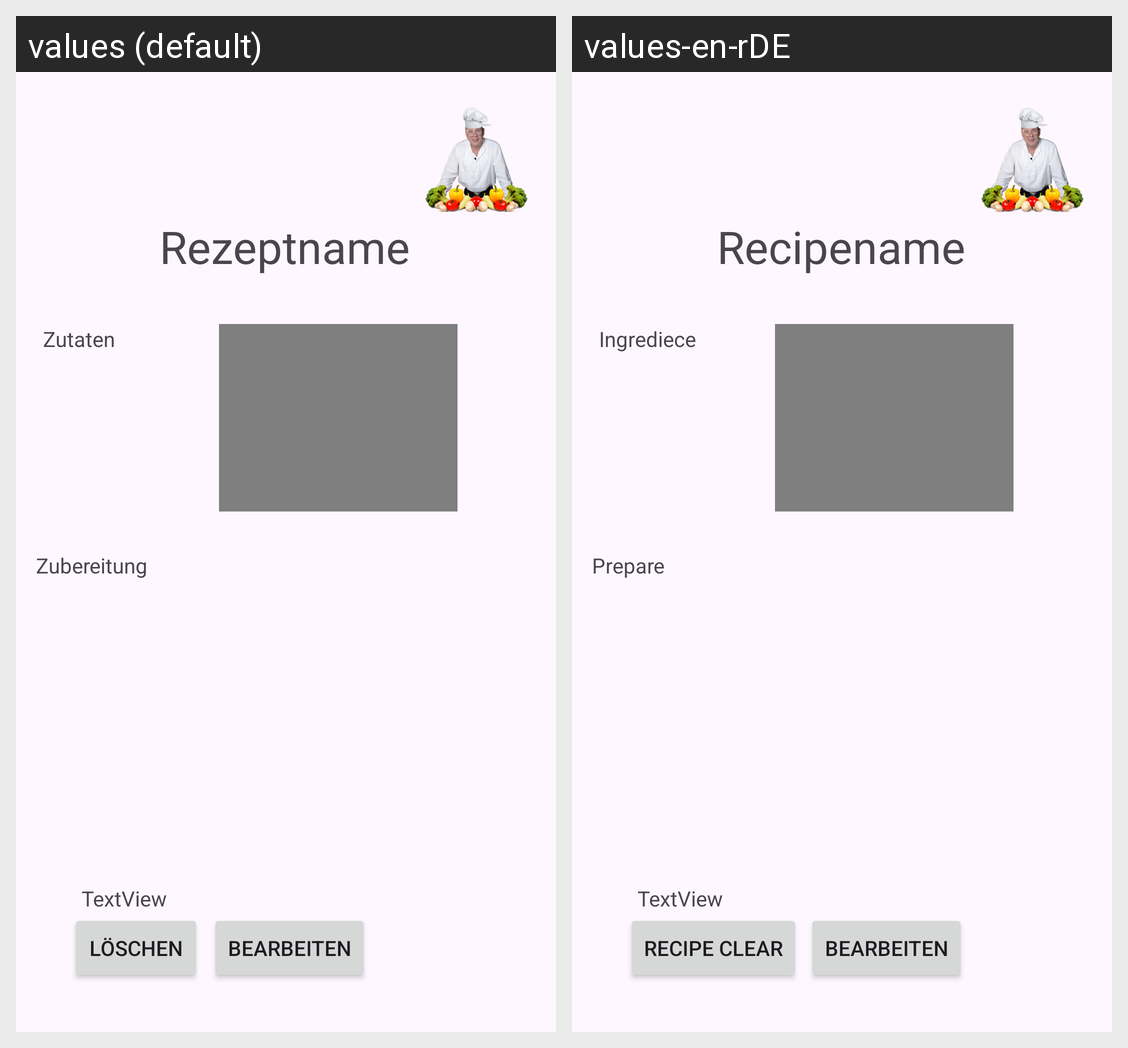

Here is an Android app screen in its default locale and in the app's own translations. Write out the translated-string differences for the strings that appear on this screen.
Android screen res/layout/fragment_rezept_detail.xml rendered under 2 locales, left to right: values (default), values-en-rDE. Device: Nexus 5 (rendered at 1080×1920; each locale shown at half size, 540×960, under a caption strip naming it); theme Theme.Einloggohnegoogle.
Strings drawn on this screen, with the default value and each locale's value (text and hints the layout hard-codes, and strings that could not be matched under every locale, appear in the picture but are not listed):

RezeptName
  values: Rezeptname
  values-en-rDE: Recipename

Zutaten
  values: Zutaten
  values-en-rDE: Ingrediece

Zubereitung
  values: Zubereitung
  values-en-rDE: Prepare

rezept_l_schen
  values: löschen
  values-en-rDE: Recipe clear
